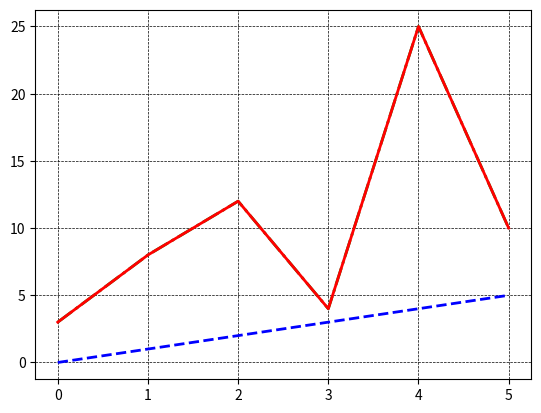

Here is the Python script that generated this plot:
# Grid Lines

import numpy as np
import matplotlib.pyplot as plt

x_p = np.array([3, 8, 12, 4, 25, 10])
y_p = np.array([0, 1, 2, 3, 4, 5])

plt.plot(x_p, ls="-.", lw=2, c="g")
plt.grid()
plt.show()

# axis = which grid lines to show (default = 'both'||x|y)

plt.plot(y_p, ls="--", c="b", lw=2)
plt.grid(axis="x")
plt.show()

# Additional parameters :

plt.plot(x_p, ls="-", c="r", lw=2)
plt.grid(c="black", ls="--", lw=0.5)
plt.show()
